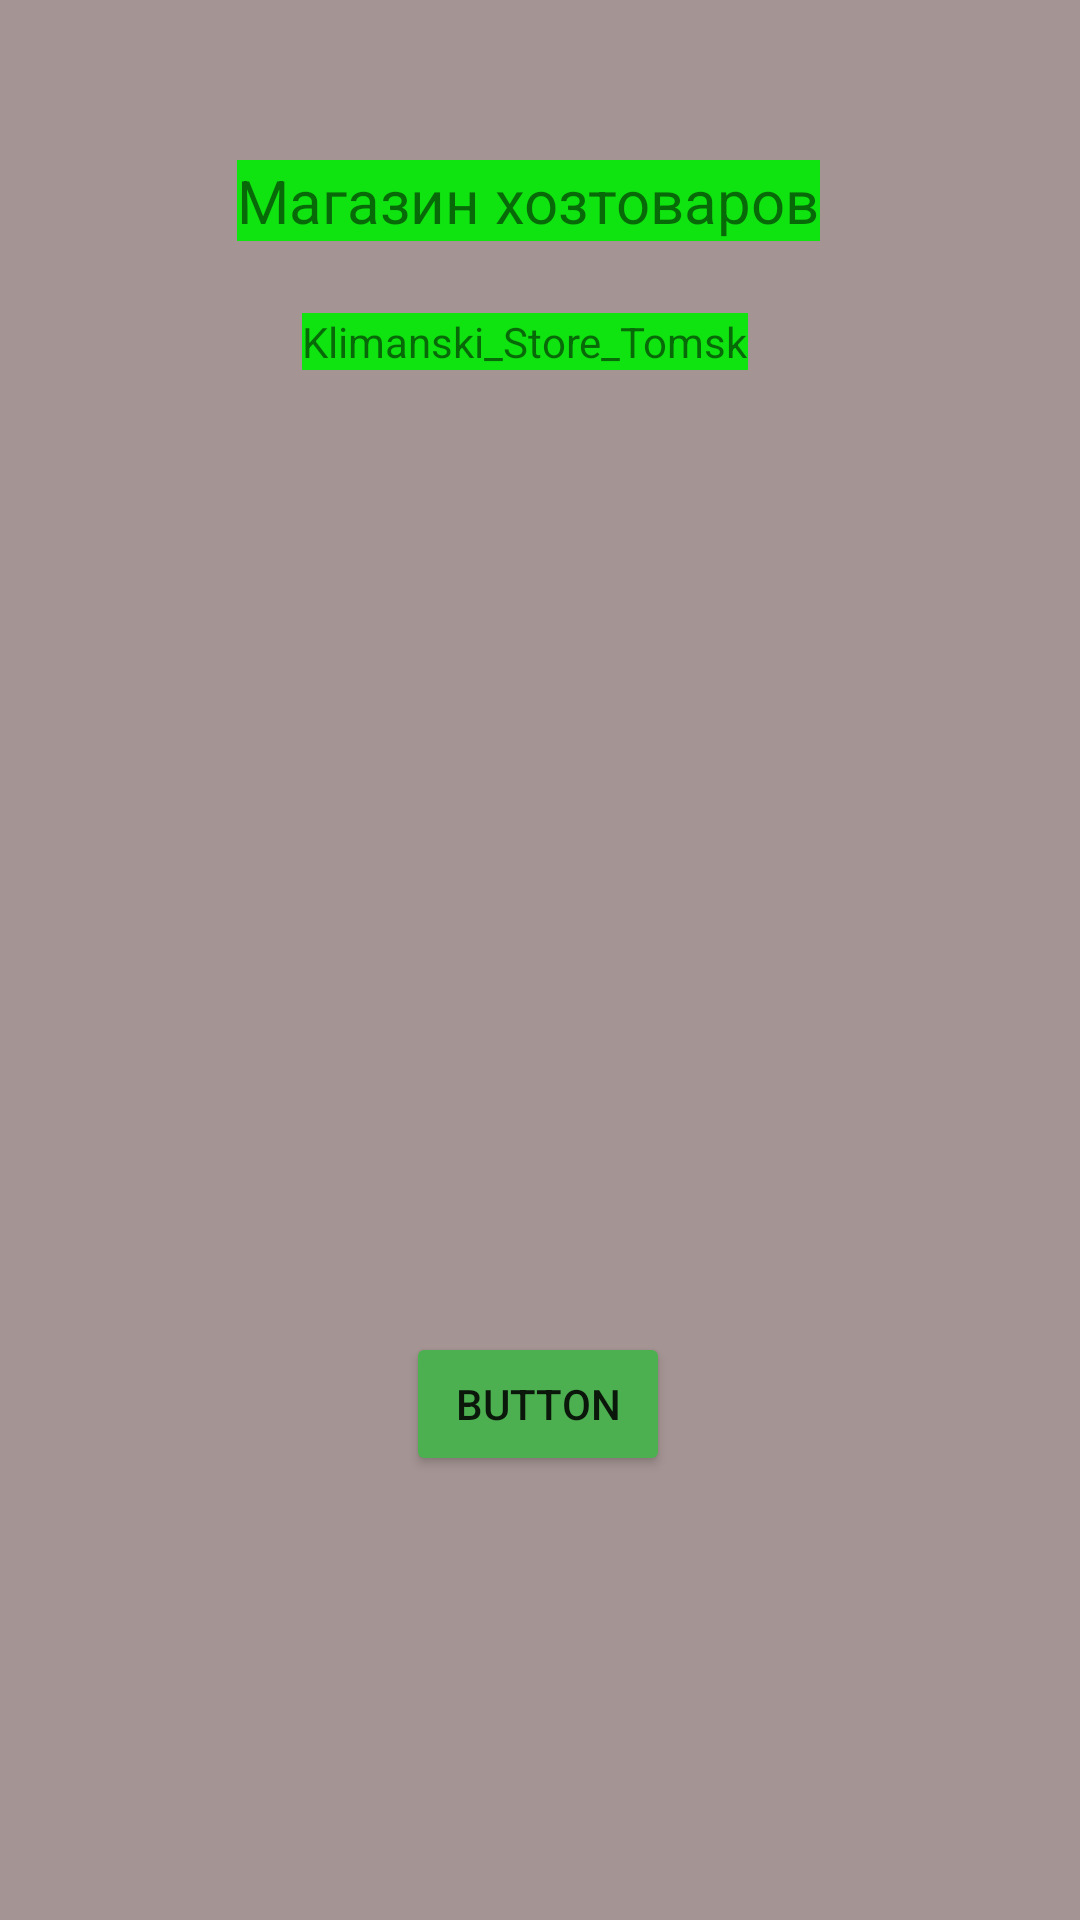

Write the Android layout XML for this screen, with the resource values it uses.
<!-- AndroidManifest.xml: application theme Theme.Klimanski_store_Tomsk -->
<!-- res/layout/activity_main.xml -->
<?xml version="1.0" encoding="utf-8"?>
<androidx.constraintlayout.widget.ConstraintLayout xmlns:android="http://schemas.android.com/apk/res/android"
    xmlns:app="http://schemas.android.com/apk/res-auto"
    xmlns:tools="http://schemas.android.com/tools"
    android:layout_width="match_parent"
    android:layout_height="match_parent"
    android:background="#A59494"
    tools:context=".MainActivity">

    <TextView
        android:id="@+id/textView"
        android:layout_width="wrap_content"
        android:layout_height="wrap_content"
        android:background="#10E410"
        android:text="Магазин хозтоваров"
        android:textSize="20sp"
        app:layout_constraintBottom_toBottomOf="parent"
        app:layout_constraintHorizontal_bias="0.476"
        app:layout_constraintLeft_toLeftOf="parent"
        app:layout_constraintRight_toRightOf="parent"
        app:layout_constraintTop_toTopOf="parent"
        app:layout_constraintVertical_bias="0.087" />

    <Button
        android:id="@+id/button"
        android:layout_width="wrap_content"
        android:layout_height="wrap_content"
        android:layout_marginBottom="148dp"
        android:backgroundTint="#4CAF50"
        android:text="Button"
        app:layout_constraintBottom_toBottomOf="parent"
        app:layout_constraintEnd_toEndOf="parent"
        app:layout_constraintHorizontal_bias="0.498"
        app:layout_constraintStart_toStartOf="parent" />

    <ImageView
        android:id="@+id/imageView3"
        android:layout_width="wrap_content"
        android:layout_height="wrap_content"
        app:layout_constraintStart_toStartOf="parent"
        app:layout_constraintTop_toTopOf="parent"
        app:srcCompat="@drawable/magaz1" />

    <TextView
        android:id="@+id/textView2"
        android:layout_width="wrap_content"
        android:layout_height="wrap_content"
        android:layout_marginTop="24dp"
        android:layout_marginEnd="24dp"
        android:background="#10E410"
        android:text="Klimanski_Store_Tomsk"
        app:layout_constraintEnd_toEndOf="@+id/textView"
        app:layout_constraintTop_toBottomOf="@+id/textView" />


</androidx.constraintlayout.widget.ConstraintLayout>
<!-- resources referenced by this layout -->
<resources>
  <style name="Theme.Klimanski_store_Tomsk" parent="Theme.MaterialComponents.DayNight.DarkActionBar">
          
          <item name="colorPrimary">@color/purple_500</item>
          <item name="colorPrimaryVariant">@color/purple_700</item>
          <item name="colorOnPrimary">@color/white</item>
          
          <item name="colorSecondary">@color/teal_200</item>
          <item name="colorSecondaryVariant">@color/teal_700</item>
          <item name="colorOnSecondary">@color/black</item>
          
          <item name="android:statusBarColor" tools:targetApi="l">?attr/colorPrimaryVariant</item>
          
      </style>
  <!-- not gathered from this repository: default colours our renderer supplied (Android Studio template values) -->
  <color name="purple_500">#FF6200EE</color>
  <color name="purple_700">#FF3700B3</color>
  <color name="teal_200">#FF03DAC5</color>
  <color name="teal_700">#FF018786</color>
  <color name="black">#FF000000</color>
  <color name="white">#FFFFFFFF</color>
</resources>
